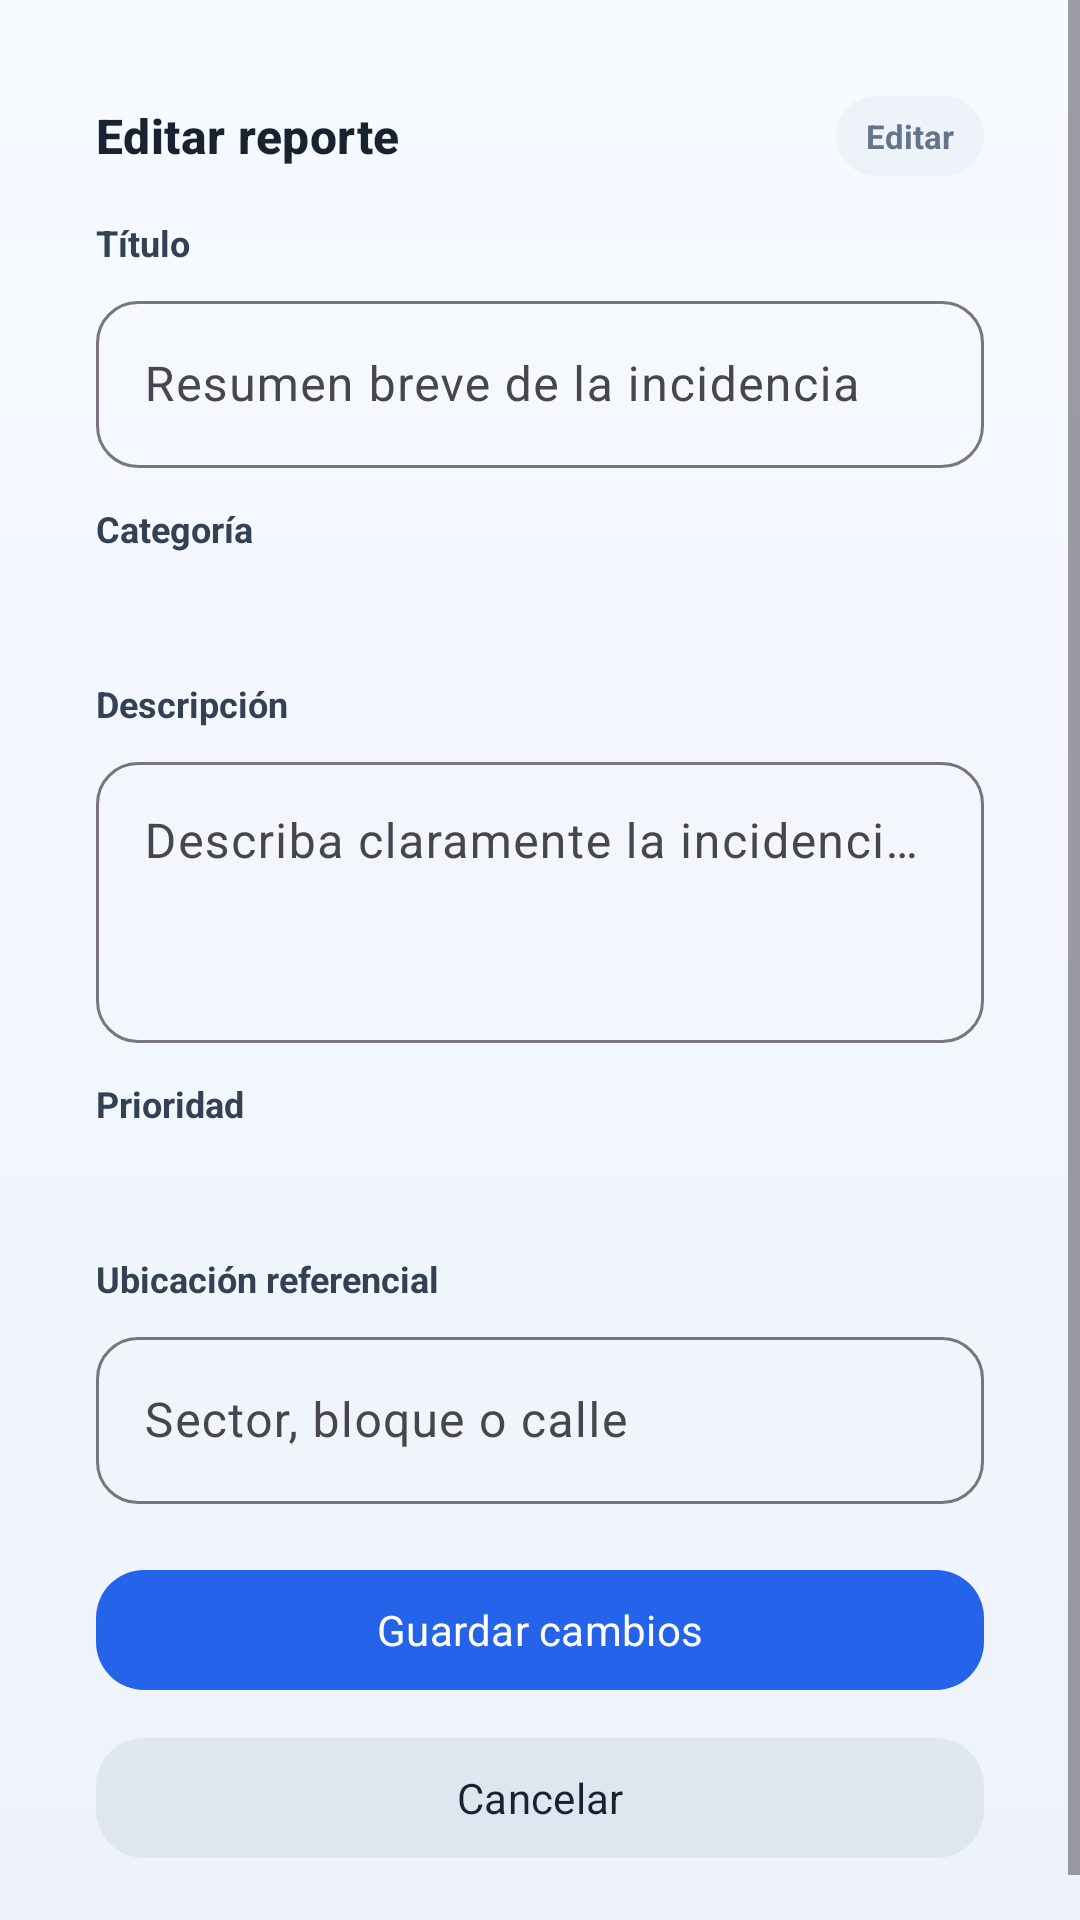

Produce the Android XML layout that renders to this screen, including the resource entries it uses.
<!-- AndroidManifest.xml: application theme Theme.NodoCivico -->
<!-- res/layout/fragment_edit_report.xml -->
<?xml version="1.0" encoding="utf-8"?>
<ScrollView xmlns:android="http://schemas.android.com/apk/res/android"
    xmlns:app="http://schemas.android.com/apk/res-auto"
    android:layout_width="match_parent"
    android:layout_height="match_parent"
    android:background="@drawable/bg_screen"
    android:fillViewport="true">

    <LinearLayout
        android:layout_width="match_parent"
        android:layout_height="wrap_content"
        android:orientation="vertical"
        android:padding="16dp">

        <LinearLayout
            android:layout_width="match_parent"
            android:layout_height="wrap_content"
            android:background="@drawable/bg_panel"
            android:orientation="vertical"
            android:padding="16dp">

            <LinearLayout
                android:layout_width="match_parent"
                android:layout_height="wrap_content"
                android:orientation="horizontal"
                android:gravity="center_vertical">

                <TextView
                    android:layout_width="0dp"
                    android:layout_height="wrap_content"
                    android:layout_weight="1"
                    android:text="Editar reporte"
                    style="@style/Text.PanelTitle" />

                <TextView
                    android:layout_width="wrap_content"
                    android:layout_height="wrap_content"
                    android:text="Editar"
                    style="@style/Chip.Pill" />
            </LinearLayout>

            
            <TextView
                android:layout_width="wrap_content"
                android:layout_height="wrap_content"
                android:layout_marginTop="14dp"
                android:text="@string/label_title"
                android:textColor="#FF334155"
                android:textSize="12sp"
                android:textStyle="bold" />

            <com.google.android.material.textfield.TextInputLayout
                android:id="@+id/tilTitle"
                android:layout_width="match_parent"
                android:layout_height="wrap_content"
                android:layout_marginTop="6dp"
                app:boxCornerRadiusBottomEnd="14dp"
                app:boxCornerRadiusBottomStart="14dp"
                app:boxCornerRadiusTopEnd="14dp"
                app:boxCornerRadiusTopStart="14dp"
                style="@style/Widget.Material3.TextInputLayout.OutlinedBox">

                <com.google.android.material.textfield.TextInputEditText
                    android:id="@+id/etTitle"
                    android:layout_width="match_parent"
                    android:layout_height="wrap_content"
                    android:hint="@string/hint_title"
                    android:inputType="textCapSentences" />
            </com.google.android.material.textfield.TextInputLayout>

            
            <TextView
                android:layout_width="wrap_content"
                android:layout_height="wrap_content"
                android:layout_marginTop="12dp"
                android:text="@string/label_category"
                android:textColor="#FF334155"
                android:textSize="12sp"
                android:textStyle="bold" />

            <Spinner
                android:id="@+id/spinnerCategory"
                android:layout_width="match_parent"
                android:layout_height="wrap_content"
                android:layout_marginTop="6dp"
                android:background="@drawable/bg_mini"
                android:padding="12dp" />

            
            <TextView
                android:layout_width="wrap_content"
                android:layout_height="wrap_content"
                android:layout_marginTop="12dp"
                android:text="@string/label_description"
                android:textColor="#FF334155"
                android:textSize="12sp"
                android:textStyle="bold" />

            <com.google.android.material.textfield.TextInputLayout
                android:id="@+id/tilDescription"
                android:layout_width="match_parent"
                android:layout_height="wrap_content"
                android:layout_marginTop="6dp"
                app:boxCornerRadiusBottomEnd="14dp"
                app:boxCornerRadiusBottomStart="14dp"
                app:boxCornerRadiusTopEnd="14dp"
                app:boxCornerRadiusTopStart="14dp"
                style="@style/Widget.Material3.TextInputLayout.OutlinedBox">

                <com.google.android.material.textfield.TextInputEditText
                    android:id="@+id/etDescription"
                    android:layout_width="match_parent"
                    android:layout_height="wrap_content"
                    android:hint="@string/hint_description"
                    android:inputType="textMultiLine|textCapSentences"
                    android:minLines="3"
                    android:gravity="top" />
            </com.google.android.material.textfield.TextInputLayout>

            
            <TextView
                android:layout_width="wrap_content"
                android:layout_height="wrap_content"
                android:layout_marginTop="12dp"
                android:text="@string/label_priority"
                android:textColor="#FF334155"
                android:textSize="12sp"
                android:textStyle="bold" />

            <Spinner
                android:id="@+id/spinnerPriority"
                android:layout_width="match_parent"
                android:layout_height="wrap_content"
                android:layout_marginTop="6dp"
                android:background="@drawable/bg_mini"
                android:padding="12dp" />

            
            <TextView
                android:layout_width="wrap_content"
                android:layout_height="wrap_content"
                android:layout_marginTop="12dp"
                android:text="@string/label_location"
                android:textColor="#FF334155"
                android:textSize="12sp"
                android:textStyle="bold" />

            <com.google.android.material.textfield.TextInputLayout
                android:id="@+id/tilLocation"
                android:layout_width="match_parent"
                android:layout_height="wrap_content"
                android:layout_marginTop="6dp"
                app:boxCornerRadiusBottomEnd="14dp"
                app:boxCornerRadiusBottomStart="14dp"
                app:boxCornerRadiusTopEnd="14dp"
                app:boxCornerRadiusTopStart="14dp"
                style="@style/Widget.Material3.TextInputLayout.OutlinedBox">

                <com.google.android.material.textfield.TextInputEditText
                    android:id="@+id/etLocation"
                    android:layout_width="match_parent"
                    android:layout_height="wrap_content"
                    android:hint="@string/hint_location"
                    android:inputType="textCapSentences" />
            </com.google.android.material.textfield.TextInputLayout>

            
            <com.google.android.material.button.MaterialButton
                android:id="@+id/btnUpdate"
                android:layout_width="match_parent"
                android:layout_height="wrap_content"
                android:layout_marginTop="18dp"
                android:text="Guardar cambios"
                style="@style/Button.Primary" />

            <com.google.android.material.button.MaterialButton
                android:id="@+id/btnCancel"
                android:layout_width="match_parent"
                android:layout_height="wrap_content"
                android:layout_marginTop="8dp"
                android:text="@string/btn_cancel"
                style="@style/Button.Gray" />

        </LinearLayout>
    </LinearLayout>
</ScrollView>
<!-- resources referenced by this layout -->
<resources>
  <!-- drawable bg_screen (drawable) -->
  <?xml version="1.0" encoding="utf-8"?>
  <shape xmlns:android="http://schemas.android.com/apk/res/android"
      android:shape="rectangle">
      <gradient
          android:angle="270"
          android:startColor="@color/bg_gradient_top"
          android:endColor="@color/bg" />
  </shape>
  <string name="btn_cancel">Cancelar</string>
  <string name="hint_description">Describa claramente la incidencia...</string>
  <string name="hint_location">Sector, bloque o calle</string>
  <string name="hint_title">Resumen breve de la incidencia</string>
  <string name="label_category">Categoría</string>
  <string name="label_description">Descripción</string>
  <string name="label_location">Ubicación referencial</string>
  <string name="label_priority">Prioridad</string>
  <string name="label_title">Título</string>
  <style name="Button.Gray" parent="Widget.Material3.Button.TextButton">
          <item name="android:textColor">@color/text</item>
          <item name="android:backgroundTint">#15949AB8</item>
          <item name="cornerRadius">16dp</item>
      </style>
  <style name="Button.Primary" parent="Widget.Material3.Button">
          <item name="backgroundTint">@color/primary</item>
          <item name="android:textColor">@color/on_primary</item>
          <item name="cornerRadius">16dp</item>
      </style>
  <style name="Chip.Pill">
          <item name="android:background">@drawable/bg_chip</item>
          <item name="android:paddingStart">10dp</item>
          <item name="android:paddingEnd">10dp</item>
          <item name="android:paddingTop">6dp</item>
          <item name="android:paddingBottom">6dp</item>
          <item name="android:textSize">11sp</item>
          <item name="android:textStyle">bold</item>
          <item name="android:textColor">@color/muted</item>
      </style>
  <style name="Text.PanelTitle" parent="TextAppearance.Material3.TitleMedium">
          <item name="android:textColor">@color/text</item>
          <item name="android:textStyle">bold</item>
      </style>
  <style name="Theme.NodoCivico" parent="Theme.Material3.DayNight.NoActionBar">
          <item name="colorPrimary">@color/primary</item>
          <item name="colorOnPrimary">@color/on_primary</item>
          <item name="colorPrimaryContainer">@color/primary</item>
          <item name="colorOnPrimaryContainer">@color/on_primary</item>
          <item name="colorSecondary">@color/primary_dark</item>
          <item name="android:colorBackground">@color/bg</item>
          <item name="colorSurface">@color/surface</item>
          <item name="android:windowLightStatusBar" tools:targetApi="m">true</item>
          <item name="android:statusBarColor">@color/bg</item>
          <item name="android:navigationBarColor">@color/bg</item>
          <item name="android:textColor">@color/text</item>
          <item name="android:fontFamily">sans-serif</item>
      </style>
  <color name="bg_gradient_top">#FFF7FAFF</color>
  <color name="bg">#FFEEF3FB</color>
  <color name="text">#FF182230</color>
  <color name="primary">#FF2563EB</color>
  <color name="on_primary">#FFFFFFFF</color>
  <!-- drawable bg_chip (drawable) -->
  <?xml version="1.0" encoding="utf-8"?>
  <shape xmlns:android="http://schemas.android.com/apk/res/android"
      android:shape="rectangle">
      <solid android:color="#15949AB8" />
      <corners android:radius="999dp" />
  </shape>
  <color name="muted">#FF64748B</color>
  <color name="primary_dark">#FF0F4BD8</color>
  <color name="surface">#FFFFFFFF</color>
</resources>
